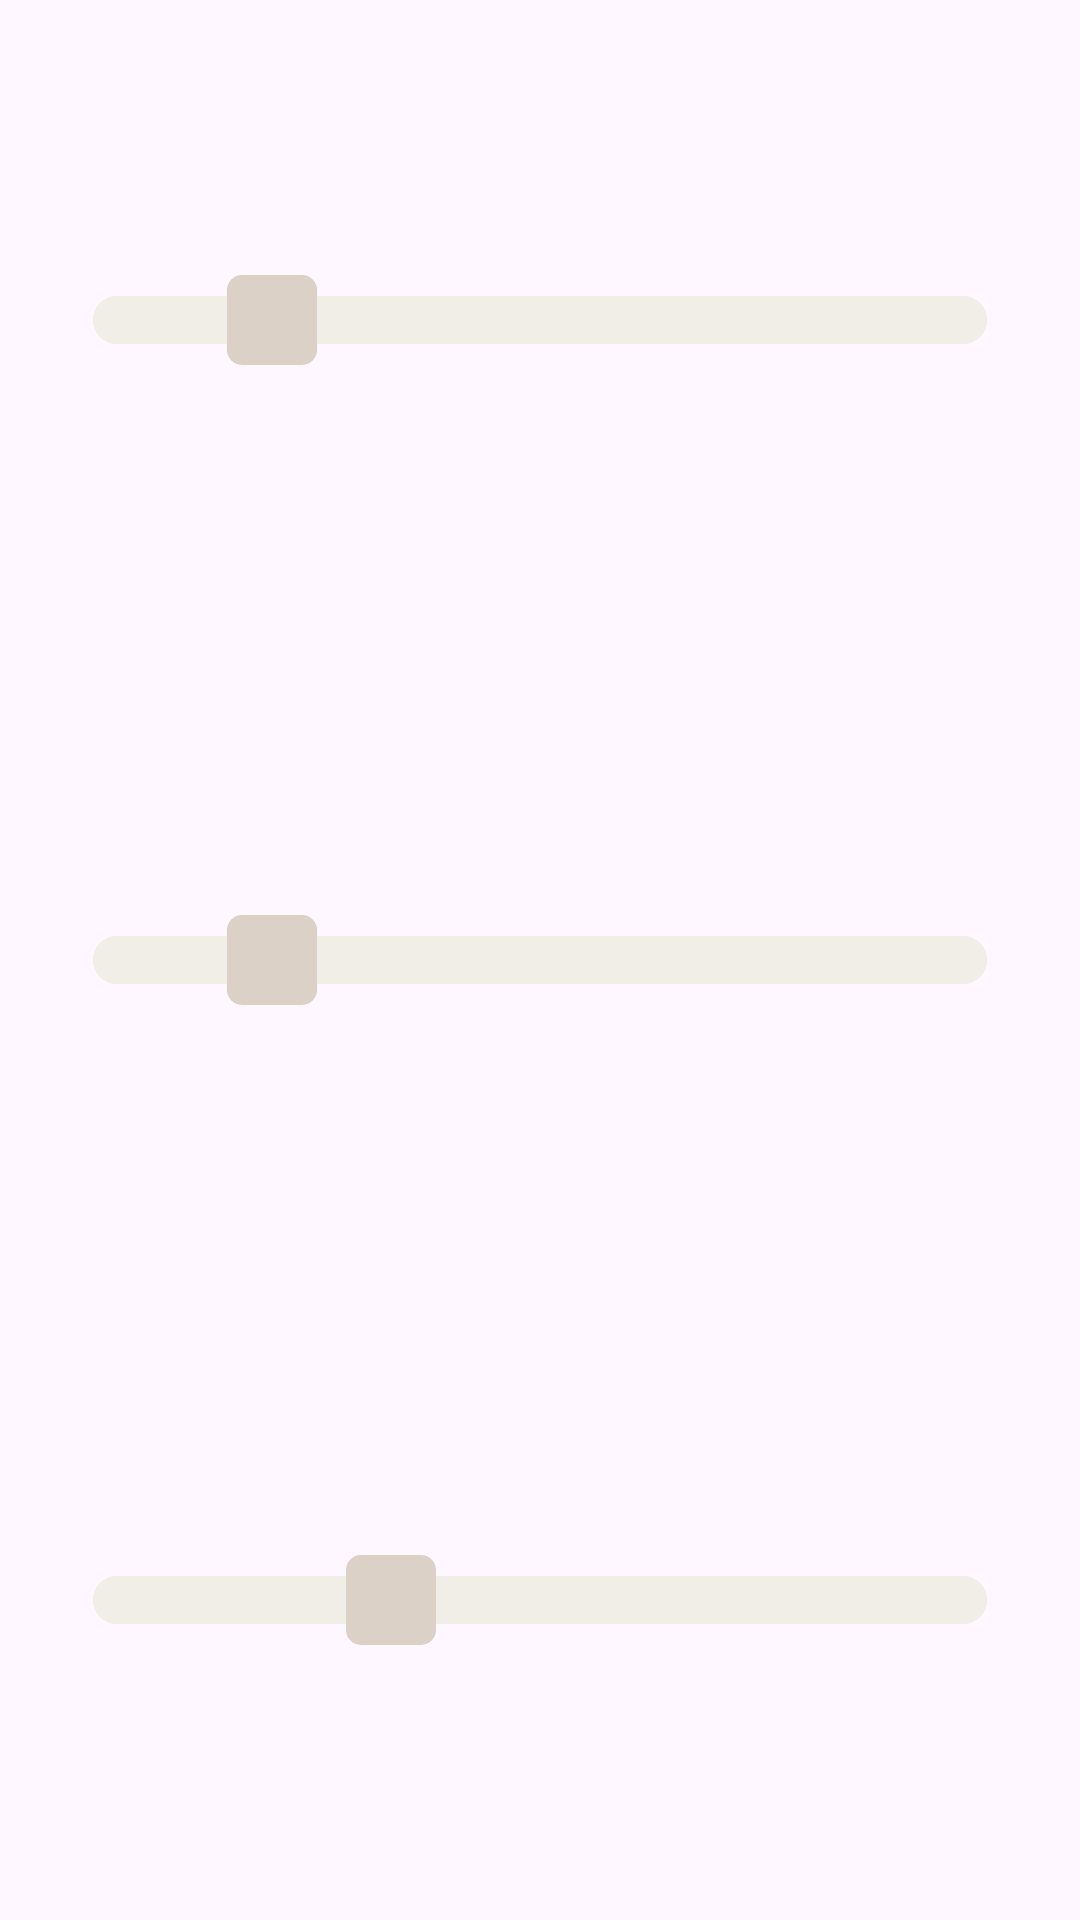

Produce the Android XML layout that renders to this screen, including the resource entries it uses.
<!-- AndroidManifest.xml: application theme Theme.Minesweeper -->
<!-- res/layout/fragment_grid_settings.xml -->
<?xml version="1.0" encoding="utf-8"?>
<androidx.constraintlayout.widget.ConstraintLayout xmlns:android="http://schemas.android.com/apk/res/android"
    xmlns:app="http://schemas.android.com/apk/res-auto"
    xmlns:tools="http://schemas.android.com/tools"
    android:layout_width="match_parent"
    android:layout_height="match_parent"
    tools:context=".GridSettingsFragment">

    <SeekBar
        android:id="@+id/seekBar4"
        style="@style/NoTicksSeekBar"
        android:layout_width="0dp"
        android:layout_height="0dp"
        android:layout_margin="15dp"
        android:layout_marginBottom="15dp"
        android:background="@drawable/seekbar"
        android:max="5"
        android:progress="1"
        android:progressDrawable="@drawable/seekbar_track"
        android:thumb="@drawable/seekbar_thumb"
        android:tickMark="@null"
        app:layout_constraintBottom_toTopOf="@+id/seekBar7"
        app:layout_constraintEnd_toEndOf="parent"
        app:layout_constraintStart_toStartOf="parent"
        app:layout_constraintTop_toTopOf="parent" />

    <SeekBar
        android:id="@+id/seekBar7"
        style="@style/NoTicksSeekBar"
        android:layout_width="0dp"
        android:layout_height="0dp"
        android:layout_margin="15dp"
        android:background="@drawable/seekbar"
        android:max="5"
        android:progress="1"
        android:progressDrawable="@drawable/seekbar_track"
        android:thumb="@drawable/seekbar_thumb"
        android:tickMark="@null"
        app:layout_constraintBottom_toTopOf="@+id/seekBar8"
        app:layout_constraintEnd_toEndOf="parent"
        app:layout_constraintStart_toStartOf="parent"
        app:layout_constraintTop_toBottomOf="@+id/seekBar4" />

    <SeekBar
        android:id="@+id/seekBar8"
        style="@style/NoTicksSeekBar"
        android:layout_width="0dp"
        android:layout_height="0dp"
        android:layout_margin="15dp"
        android:background="@drawable/seekbar"
        android:max="3"
        android:progress="1"
        android:progressDrawable="@drawable/seekbar_track"
        android:thumb="@drawable/seekbar_thumb"
        android:tickMark="@null"
        app:layout_constraintBottom_toBottomOf="parent"
        app:layout_constraintEnd_toEndOf="parent"
        app:layout_constraintStart_toStartOf="parent"
        app:layout_constraintTop_toBottomOf="@+id/seekBar7" />


</androidx.constraintlayout.widget.ConstraintLayout>
<!-- resources referenced by this layout -->
<resources>
  <!-- drawable seekbar_thumb (drawable) -->
  <shape xmlns:android="http://schemas.android.com/apk/res/android"
      android:shape="square">
      <size
          android:width="30dp"
          android:height="30dp" />
      <corners android:radius="5dp" />
      <solid android:color="@color/color_surface" />
  </shape>
  <!-- drawable seekbar_track (drawable) -->
  <layer-list xmlns:android="http://schemas.android.com/apk/res/android">
      
      <item android:id="@android:id/background">
          <shape android:shape="rectangle">
              <corners android:radius="15dp"/>
              <solid android:color="@color/color_background"/>
              <size android:height="4dp"/> 
          </shape>
      </item>
  
      
      <item android:id="@android:id/progress">
          <shape android:shape="rectangle">
              <corners android:radius="15dp"/>
              <solid android:color="@color/color_background"/>
              <size android:height="4dp"/>
          </shape>
      </item>
  </layer-list>
  <style name="NoTicksSeekBar" parent="Widget.AppCompat.SeekBar.Discrete">
          <item name="tickMark">@null</item>
      </style>
  <style name="Theme.Minesweeper" parent="Theme.Material3.Light.NoActionBar" />
  <color name="color_surface">#DBD1C7</color>
  <color name="color_background">#F1EDE7</color>
</resources>
